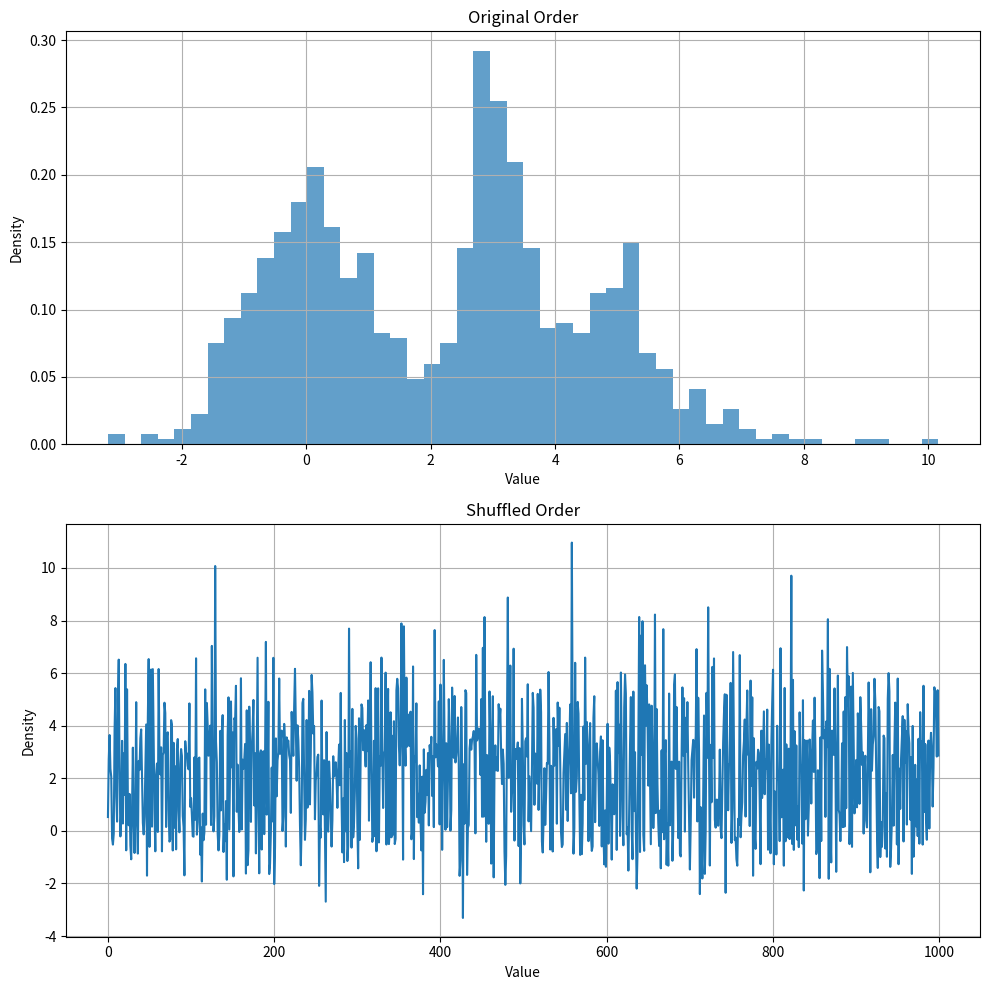

Here is the Python script that generated this plot:
import numpy as np
from scipy.stats import norm, laplace

def sample_mixture(n_samples, mixture_weights, 
                  gaussian_params=[(0, 1)],  # list of (mean, std) tuples
                  laplace_params=[(0, 1)],   # list of (loc, scale) tuples
                  shuffle=True):             # whether to shuffle the samples
    """
    Generate random samples from a mixture of Gaussian and Laplace distributions.
    
    Parameters:
    -----------
    n_samples : int
        Number of samples to generate
    mixture_weights : list
        List of weights for each component. Must sum to 1.
        First k weights correspond to Gaussian components,
        remaining weights correspond to Laplace components.
    gaussian_params : list of tuples
        List of (mean, std) parameters for each Gaussian component
    laplace_params : list of tuples
        List of (loc, scale) parameters for each Laplace component
    shuffle : bool
        If True, randomly shuffle the samples before returning
        
    Returns:
    --------
    numpy.ndarray
        Array of samples from the mixture distribution
    """
    
    # Validate inputs
    n_gaussian = len(gaussian_params)
    n_laplace = len(laplace_params)
    assert len(mixture_weights) == n_gaussian + n_laplace, "Number of weights must match number of components"
    assert np.isclose(sum(mixture_weights), 1), "Weights must sum to 1"
    
    # Generate component assignments
    component_indices = np.random.choice(
        len(mixture_weights), 
        size=n_samples, 
        p=mixture_weights
    )
    
    # Initialize output array
    samples = np.zeros(n_samples)
    
    # Generate samples for each component
    for i in range(n_gaussian):
        mask = component_indices == i
        mean, std = gaussian_params[i]
        samples[mask] = np.random.normal(mean, std, size=mask.sum())
    
    for i in range(n_laplace):
        mask = component_indices == (i + n_gaussian)
        loc, scale = laplace_params[i]
        samples[mask] = np.random.laplace(loc, scale, size=mask.sum())
    
    # Shuffle samples if requested
    if shuffle:
        return np.random.permutation(samples)  # Return a shuffled copy
    else:
        return samples


def mixture_pdf(x, mixture_weights, gaussian_params, laplace_params):
   """Calculate PDF values for mixture of Gaussian and Laplace distributions"""
   total_pdf = np.zeros_like(x)
   
   # Add Gaussian components
   for i, (mean, std) in enumerate(gaussian_params):
       weight = mixture_weights[i]
       total_pdf += weight * norm.pdf(x, mean, std)
   
   # Add Laplace components 
   n_gaussian = len(gaussian_params)
   for i, (loc, scale) in enumerate(laplace_params):
       weight = mixture_weights[i + n_gaussian]
       total_pdf += weight * laplace.pdf(x, loc, scale)
       
   return total_pdf





# Example usage:
if __name__ == "__main__":
    # Example: Mixture of 2 Gaussians and 1 Laplace
    n_samples = 1000
    mixture_weights = [0.4, 0.3, 0.3]  # Must sum to 1
    gaussian_params = [(0, 1), (3, 0.5)]  # (mean, std)
    laplace_params = [(5, 1)]  # (loc, scale)
    
    # Generate shuffled samples
    samples_shuffled = sample_mixture(
        n_samples, 
        mixture_weights, 
        gaussian_params, 
        laplace_params,
        shuffle=True
    )
    
    # Generate non-shuffled samples
    samples_ordered = sample_mixture(
        n_samples, 
        mixture_weights, 
        gaussian_params, 
        laplace_params,
        shuffle=False
    )
    
    # Visualize the mixtures
    import matplotlib.pyplot as plt
    
    fig, (ax1, ax2) = plt.subplots(2, 1, figsize=(10, 10))
    
    ax1.hist(samples_ordered, bins=50, density=True, alpha=0.7)
    ax1.set_title("Original Order")
    ax1.set_xlabel("Value")
    ax1.set_ylabel("Density")
    ax1.grid(True)
    
    ax2.plot(samples_shuffled)
    ax2.set_title("Shuffled Order")
    ax2.set_xlabel("Value")
    ax2.set_ylabel("Density")
    ax2.grid(True)
    
    plt.tight_layout()
    plt.show()
